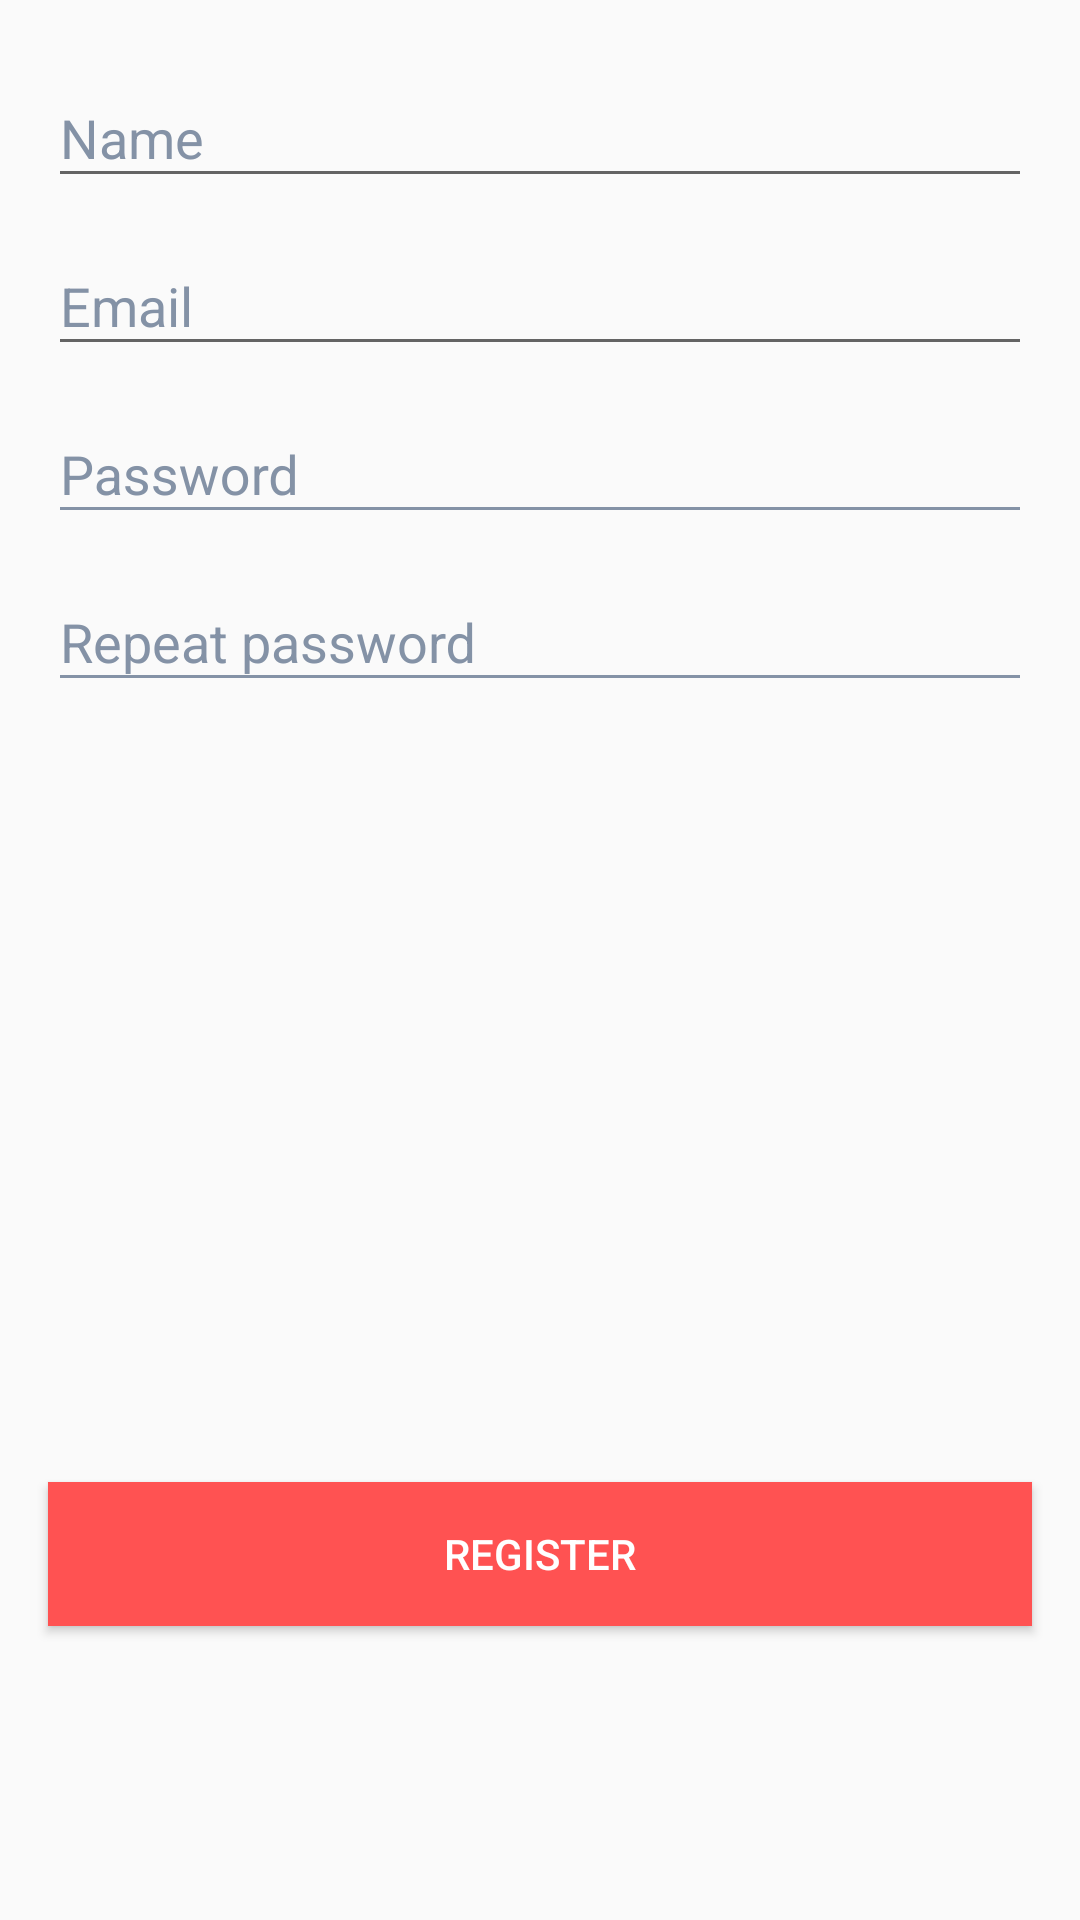

Android layout source for this screen:
<!-- AndroidManifest.xml: application theme AppTheme -->
<!-- res/layout/fragment_register.xml -->
<?xml version="1.0" encoding="utf-8"?>
<androidx.constraintlayout.widget.ConstraintLayout xmlns:android="http://schemas.android.com/apk/res/android"
    xmlns:app="http://schemas.android.com/apk/res-auto"
    xmlns:tools="http://schemas.android.com/tools"
    android:layout_width="match_parent"
    android:layout_height="match_parent"
    android:layout_marginTop="80dp"
    android:paddingBottom="@dimen/activity_vertical_margin"
    tools:context=".ui.login.RegisterFragment">

    <LinearLayout
        android:id="@+id/llRegister"
        android:layout_width="match_parent"
        android:layout_height="wrap_content"
        android:layout_marginStart="16dp"
        android:layout_marginTop="10dp"
        android:layout_marginEnd="16dp"
        android:orientation="vertical"
        app:layout_constraintEnd_toEndOf="parent"
        app:layout_constraintStart_toStartOf="parent"
        app:layout_constraintTop_toTopOf="parent">

        <com.google.android.material.textfield.TextInputLayout
            android:id="@+id/tilName"
            android:layout_width="match_parent"
            android:layout_height="wrap_content"
            android:textColorHint="@color/colorGrey"
            app:hintTextAppearance="@style/TextAppearence.App.TextInputLayout">

            <com.google.android.material.textfield.TextInputEditText
                android:id="@+id/etName"
                android:layout_width="match_parent"
                android:layout_height="wrap_content"
                android:hint="@string/prompt_name"
                android:singleLine="true"
                android:textColor="@color/colorPrimary" />

        </com.google.android.material.textfield.TextInputLayout>

        <com.google.android.material.textfield.TextInputLayout
            android:id="@+id/tilEmail"
            android:layout_width="match_parent"
            android:layout_height="wrap_content"
            android:textColorHint="@color/colorGrey"
            app:hintTextAppearance="@style/TextAppearence.App.TextInputLayout">

            <com.google.android.material.textfield.TextInputEditText
                android:id="@+id/etEmail"
                android:layout_width="match_parent"
                android:layout_height="wrap_content"
                android:hint="@string/prompt_email"
                android:singleLine="true"
                android:textColor="@color/colorPrimary" />

        </com.google.android.material.textfield.TextInputLayout>

        <com.google.android.material.textfield.TextInputLayout
            android:layout_width="match_parent"
            android:layout_height="wrap_content"
            android:textColorHint="@color/colorGrey"
            app:hintTextAppearance="@style/TextAppearence.App.TextInputLayout">

            <com.google.android.material.textfield.TextInputEditText
                android:id="@+id/etPassword"
                android:layout_width="match_parent"
                android:layout_height="wrap_content"
                android:backgroundTint="@color/colorGrey"
                android:hint="@string/prompt_password"
                android:inputType="textPassword"
                android:singleLine="true"
                android:textColor="@color/colorPrimary" />

        </com.google.android.material.textfield.TextInputLayout>

        <com.google.android.material.textfield.TextInputLayout
            android:layout_width="match_parent"
            android:layout_height="wrap_content"
            android:textColorHint="@color/colorGrey"
            app:hintTextAppearance="@style/TextAppearence.App.TextInputLayout"
            app:layout_constraintTop_toTopOf="@+id/textInputLayout">

            <com.google.android.material.textfield.TextInputEditText
                android:id="@+id/etRepeatPassword"
                android:layout_width="match_parent"
                android:layout_height="wrap_content"
                android:backgroundTint="@color/colorGrey"
                android:hint="@string/prompt_repeat_password"
                android:inputType="textPassword"
                android:singleLine="true"
                android:textColor="@color/colorPrimary" />

        </com.google.android.material.textfield.TextInputLayout>

    </LinearLayout>

    <Button
        android:id="@+id/btnRegister"
        android:layout_width="match_parent"
        android:layout_height="wrap_content"
        android:layout_marginStart="16dp"
        android:layout_marginTop="260dp"
        android:layout_marginEnd="16dp"
        android:background="@color/colorRed"
        android:text="@string/register"
        android:textColor="@color/colorWhite"
        app:layout_constraintEnd_toEndOf="parent"
        app:layout_constraintHorizontal_bias="0.0"
        app:layout_constraintStart_toStartOf="parent"
        app:layout_constraintTop_toBottomOf="@+id/llRegister" />

</androidx.constraintlayout.widget.ConstraintLayout>
<!-- resources referenced by this layout -->
<resources>
  <color name="colorGrey">#8492A6</color>
  <color name="colorPrimary">#6200EE</color>
  <color name="colorRed">#FF5252</color>
  <color name="colorWhite">#FFF</color>
  <string name="prompt_email">Email</string>
  <string name="prompt_name">Name</string>
  <string name="prompt_password">Password</string>
  <string name="prompt_repeat_password">Repeat password</string>
  <string name="register">Register</string>
  <style name="TextAppearence.App.TextInputLayout" parent="@android:style/TextAppearance">
          <item name="android:textColor">@color/colorGrey</item>
  
          <item name="colorControlNormal">@color/colorGrey</item>
          <item name="colorControlActivated">@color/colorGrey</item>
          <item name="colorControlHighlight">@color/colorGrey</item>
      </style>
  <style name="AppTheme" parent="Theme.AppCompat.Light.NoActionBar">
          
          <item name="colorPrimary">@color/colorPrimary</item>
          <item name="colorPrimaryDark">@color/colorPrimaryDark</item>
          <item name="colorAccent">@color/colorAccent</item>
      </style>
  <color name="colorPrimaryDark">#3700B3</color>
  <color name="colorAccent">#03DAC5</color>
</resources>
